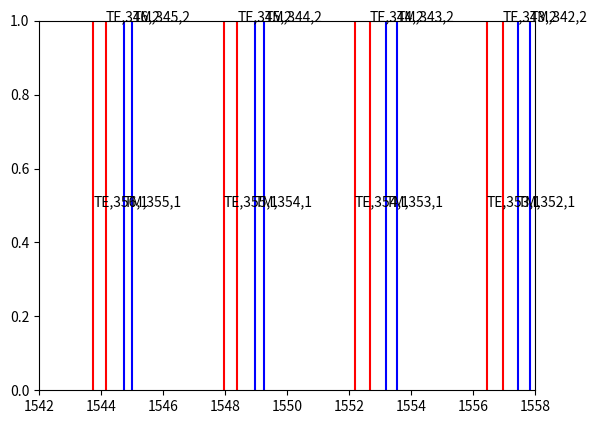
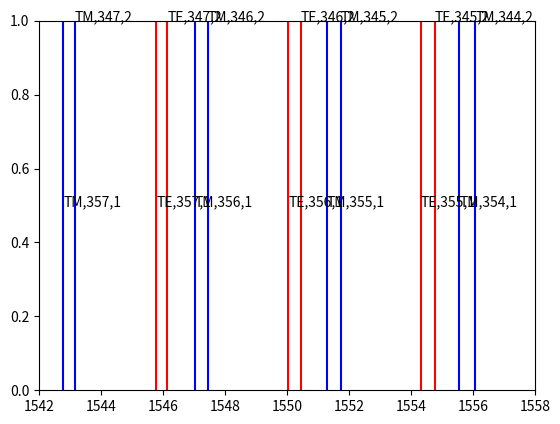

Python code for these plots, in order:
########
# Calculating spectra of WGM for different azimuthal and radial numbers 
#
# [redacted]
#
#See formula A3 for lambda_m_p
########

__version__='2'
__date__='2022.05.17'

import numpy as np
from scipy import special
from scipy import optimize
import matplotlib.pyplot as plt




def ref_ind(w): # refractive index versus wavelength, w in nm
    w=w*1e-3
    return np.sqrt(0.6961663*w**2/(w**2-0.0684043**2) +0.4079426*w**2/(w**2-0.1162414**2) +0.8974794*w**2/(w**2-9.896161**2)+1)

def airy_zero(p):
    a, ap, ai, aip = special.ai_zeros(p)
    return (a[-1])

def T(m,p):
    a=airy_zero(p)
    T = m-a*(m/2)**(1/3)+3/20*a**2*(m/2)**(-1/3) \
        + (a**3+10)/1400*(m/2)**(-1)-a*(479*a**3-40)/504000*(m/2)**(-5/3)
    return T



def lambda_m_p(m,p,polarization,n,R,dispersion=False): # following formula A3 from Demchenko and Gorodetsky
    if not dispersion:
        if polarization=='TE':
            P=1
        elif polarization=='TM':
            P=1/n**2
        temp=T(m,p)-n*P/np.sqrt(n**2-1)+airy_zero(p)*(3-2*P**2)*P*n**3*(m/2)**(-2/3)/6/(n**2-1)**(3/2) \
             - n**2*P*(P-1)*(P**2*n**2+P*n**2-1)*(m/2)**(-1)/4/(n**2-1)**2
        return 2*np.pi*n*R/temp
    elif dispersion:
        if polarization=='TE':
            res=optimize.root(lambda x: x-2*np.pi*ref_ind(x)*R/(T(m,p)-ref_ind(x)/np.sqrt(ref_ind(x)**2-1)+airy_zero(p)*(3-2)*ref_ind(x)**3*(m/2)**(-2/3)/6/(ref_ind(x)**2-1)**(3/2)),1550)
            # print(res.success)
            return res.x[0]
        elif polarization=='TM':
            res=optimize.root(lambda x: x-2*np.pi*ref_ind(x)*R/(T(m,p)-1/ref_ind(x)/np.sqrt(ref_ind(x)**2-1)+airy_zero(p)*(3-2*ref_ind(x)**2)*ref_ind(x)*(m/2)**(-2/3)/6/(ref_ind(x)**2-1)**(3/2) \
             - (1/ref_ind(x)**2-1)*(1/ref_ind(x)**2)*(m/2)**(-1)/4/(ref_ind(x)**2-1)**2),1550)
            # print(res.success)
            return res.x[0]
            




class Resonances():
    #########################
    ### Structure is as follows:
    ### {Polarization_dict-> list(p_number)-> np.array(m number)}
    
    colormap = plt.cm.gist_ncar #nipy_spectral, Set1,Paired   
    pmax=10
    dispersion=False
    
    def __init__(self,wave_min,wave_max,n,R,p_max=10,dispersion=False):
        m0=np.floor(2*np.pi*n*R/wave_max)
        self.pmax=p_max
        self.Structured={'TE':[],'TM':[]}
        self.dispersion=dispersion
        N=0
        for Pol in ['TE','TM']:
            p=1
            if Pol=='TE':
                m=int(np.floor(m0*( 1 + airy_zero(p)*(2*m0**2)**(-1/3)+ n/(m0*(n**2-1)**0.5))))-3
            else:
                m=int(np.floor(m0*( 1 + airy_zero(p)*(2*m0**2)**(-1/3)+ 1/n/(m0*(n**2-1)**0.5))))-3
            wave=lambda_m_p(m,p,Pol,n,R,self.dispersion)
            while wave>wave_min and p<self.pmax+1: 
                resonance_temp_list=[]
                resonance_m_list=[]
                while wave>wave_min: 
                    if wave<wave_max:
                        resonance_temp_list.append(wave)
                        resonance_m_list.append(m)
                        N+=1
                    m+=1
                    wave=lambda_m_p(m,p,Pol,n,R,self.dispersion)
                Temp=np.column_stack((np.array(resonance_temp_list),np.array(resonance_m_list)))
                self.Structured[Pol].append(Temp)
                p+=1
                if Pol=='TE':
                    m=np.floor(m0*( 1 + airy_zero(p)*(2*m0**2)**(-1/3)+ n/(m0*(n**2-1)**0.5)))-3
                else:
                    m=np.floor(m0*( 1 + airy_zero(p)*(2*m0**2)**(-1/3)+ 1/n/(m0*(n**2-1)**0.5)))-3
                wave=lambda_m_p(m,p,Pol,n,R,self.dispersion)
        self.N_of_resonances=N
                
    def create_unstructured_list(self,Polarizations_to_account):  
        if Polarizations_to_account=='both':
            Polarizations=['TE','TM']
        elif Polarizations_to_account=='TE':
            Polarizations=['TE']
        elif Polarizations_to_account=='TM':
            Polarizations=['TM']
        list_of_resonances=[]
        list_of_labels=[]
        for Pol in Polarizations:
            for p,L in enumerate(self.Structured[Pol]):
                for wave,m in L:
                    list_of_resonances.append(wave)
                    list_of_labels.append(Pol+','+str(int(m))+','+str(p+1))
                    
        labels=[x for _,x in sorted(zip(list_of_resonances,list_of_labels))]#, key=lambda pair: pair[0])]
        resonances=sorted(list_of_resonances)
        return np.array(resonances),labels
    
                       
    def find_max_distance(self):
        res,_=self.create_unstructured_list(Polarizations)
        return np.max(np.diff(res))
    
    def plot_all(self,y_min,y_max,Polarizations_to_account):
#        plt.gca().set_color_cycle([colormap(i) for i in np.linspace(0, 0.9, num_plots)])
        resonances,labels=self.create_unstructured_list(Polarizations_to_account)
        for i,wave in enumerate(resonances):
            if labels[i].split(',')[0]=='TM':
                color='blue'
            else:
                color='red'
            plt.axvline(wave,ymin=y_min,ymax=y_max,color=color)
            y=y_min+(y_max-y_min)/self.pmax*float(labels[i].split(',')[2])
            plt.annotate(labels[i],(wave,y))
            
# def fit_quantum_numbers(Signal,MinimumPeakDepth,MinimumPeakDistance)
            
            
if __name__=='__main__': 
    wave_min=1542
    wave_max=1558
    resonances=Resonances(wave_min,wave_max,n=1.45,R=62.59e3,p_max=2,dispersion=True)
    # tempdict=resonances.__dict__
    plt.figure(2)
    resonances.plot_all(0,1,'both')
    plt.xlim([wave_min,wave_max])
    plt.figure(3)
    resonances2=Resonances(wave_min,wave_max,n=1.45,R=62.59e3,p_max=2,dispersion=False)
    # tempdict=resonances.__dict__
    # plt.figure(2)
    resonances2.plot_all(0,1,'both')
    plt.xlim([wave_min,wave_max])


